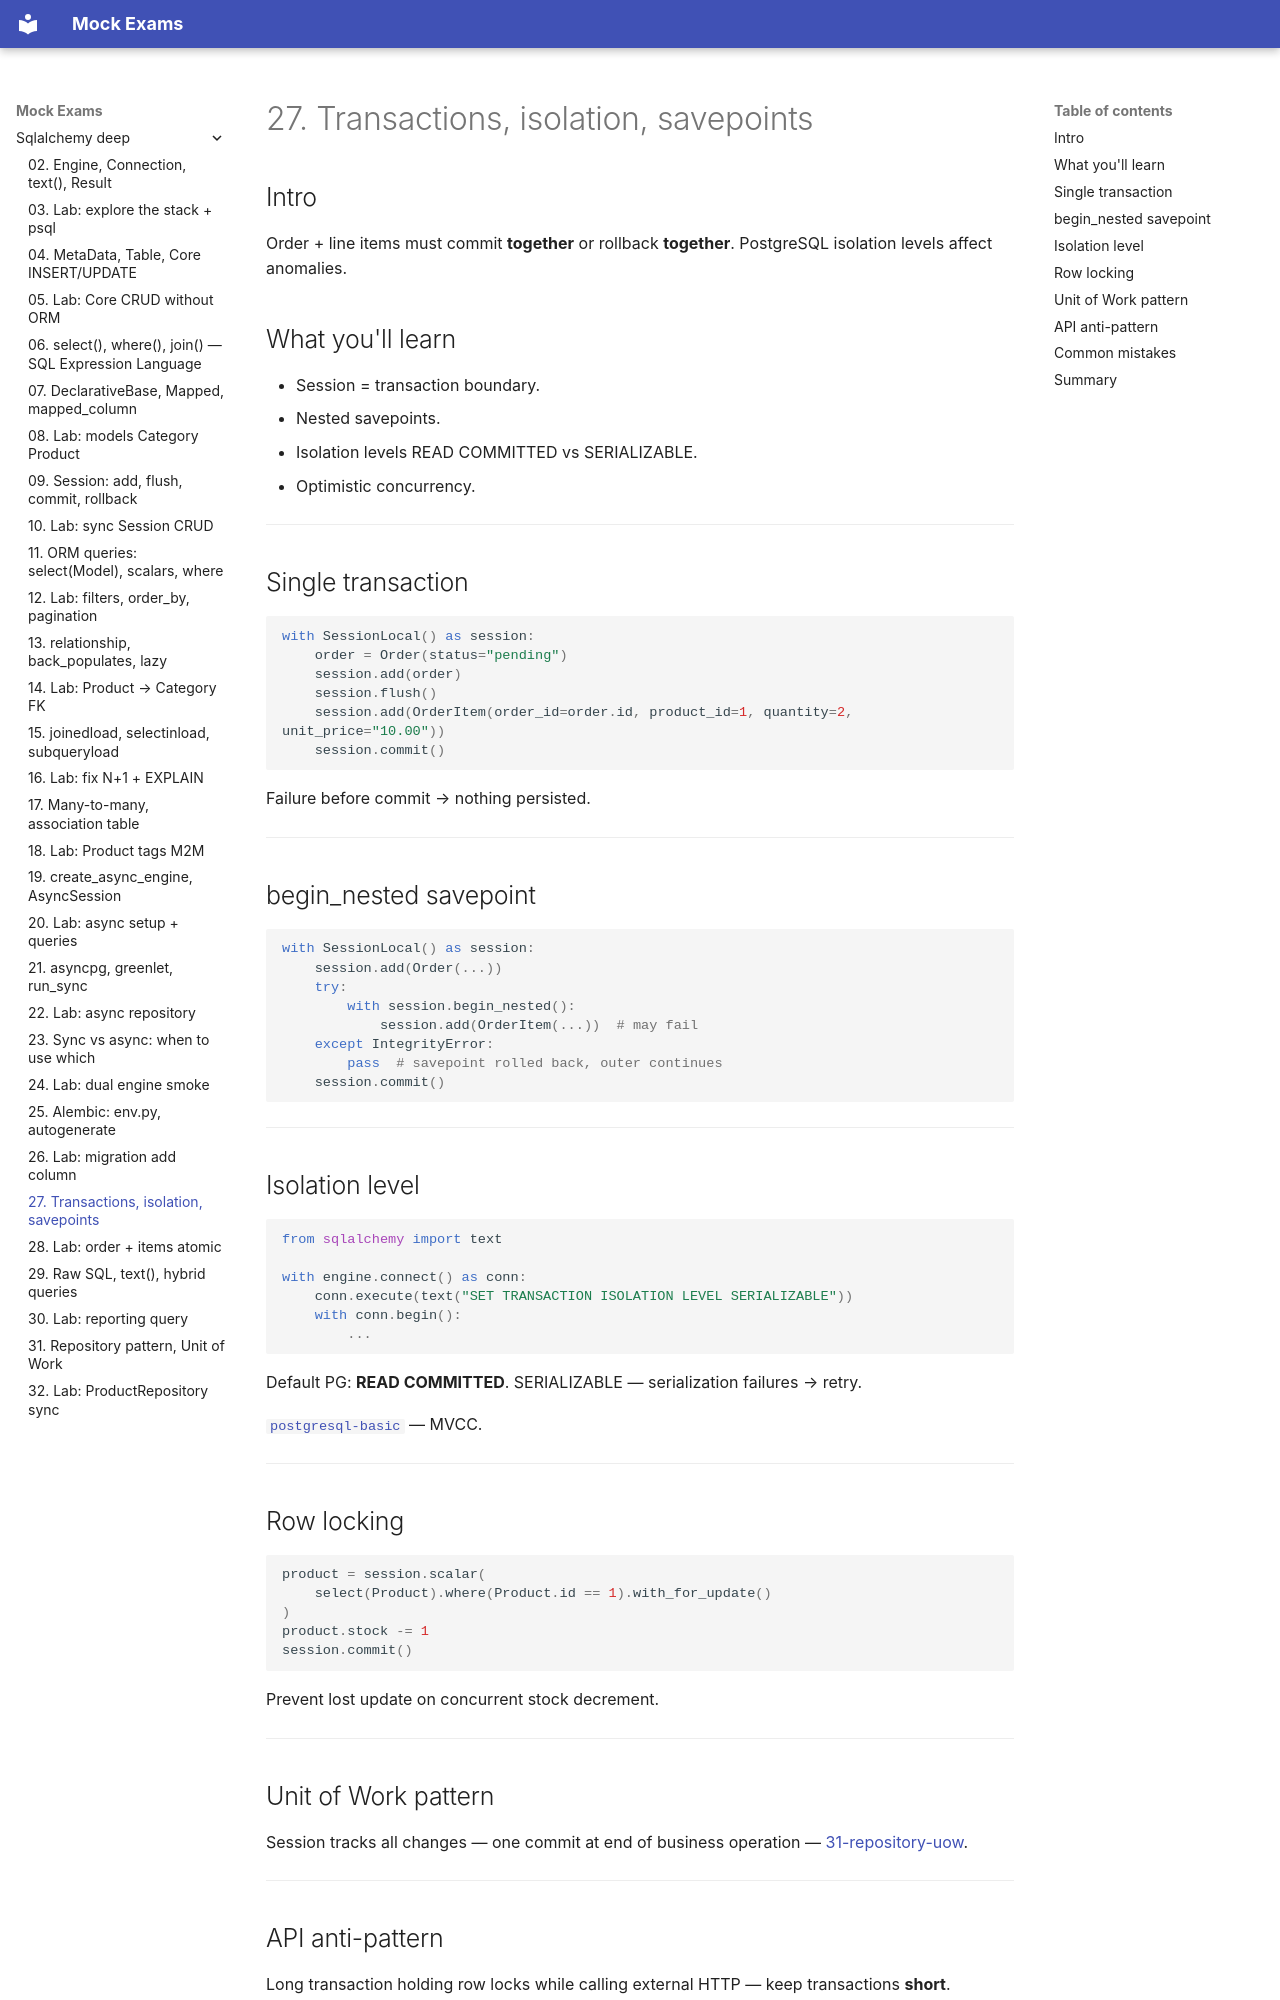

repository: FedorArbuzov/mock-exams · page: sqlalchemy-deep/27-transactions-isolation/index.html · generator: mkdocs

# 27. Transactions, isolation, savepoints

## Intro

Order + line items must commit **together** or rollback **together**. PostgreSQL isolation levels affect anomalies.

## What you'll learn

- Session = transaction boundary.
- Nested savepoints.
- Isolation levels READ COMMITTED vs SERIALIZABLE.
- Optimistic concurrency.

---

## Single transaction

```python
with SessionLocal() as session:
    order = Order(status="pending")
    session.add(order)
    session.flush()
    session.add(OrderItem(order_id=order.id, product_id=1, quantity=2, unit_price="10.00"))
    session.commit()
```

Failure before commit → nothing persisted.

---

## begin_nested savepoint

```python
with SessionLocal() as session:
    session.add(Order(...))
    try:
        with session.begin_nested():
            session.add(OrderItem(...))  # may fail
    except IntegrityError:
        pass  # savepoint rolled back, outer continues
    session.commit()
```

---

## Isolation level

```python
from sqlalchemy import text

with engine.connect() as conn:
    conn.execute(text("SET TRANSACTION ISOLATION LEVEL SERIALIZABLE"))
    with conn.begin():
        ...
```

Default PG: **READ COMMITTED**. SERIALIZABLE — serialization failures → retry.

[`postgresql-basic`](../postgresql-basic/README.md) — MVCC.

---

## Row locking

```python
product = session.scalar(
    select(Product).where(Product.id == 1).with_for_update()
)
product.stock -= 1
session.commit()
```

Prevent lost update on concurrent stock decrement.

---

## Unit of Work pattern

Session tracks all changes — one commit at end of business operation — [31-repository-uow](31-repository-uow.md).

---
